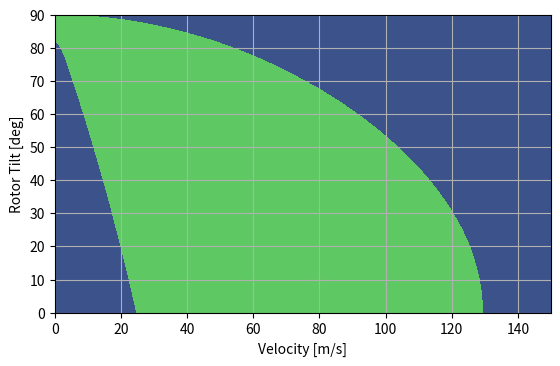

Write Python code to recreate this figure.
# Created by Lintong
import numpy as np
import matplotlib.pyplot as plt 

def calc_AircraftForce(V_free, Cl_max = 1.4, Cd0=0.022+0.008, area=10, AR=10, e = 0.85): #Torenbeek
    dyn_press = 1/2 * 1.225 * V_free**2 #only critcal condition
    L = Cl_max*dyn_press*area*2
    D = (Cd0 + Cl_max**2/(np.pi*e*AR))*dyn_press*area
    return L, D
def calc_MaxThrust(mass):
    weight = mass * 9.80665
    thrust = weight * 1.01
    return thrust, weight
def calc_AdvanceRatio(V_free, eta, radius=0.9652/2, RPM=600):
    V_tip = radius * RPM
    V_locl = V_free * np.cos(eta-np.pi/2)
    AR = V_locl / V_tip
    return AR
def calc_ThrustVector(thrust, eta):
    thrust_hor = thrust * np.cos(eta)
    thrust_ver = thrust * np.sin(eta)
    return thrust_hor, thrust_ver
def func_Envelope(mass, eta, V, adv_ratio_lim = 0.4):
    eta = np.radians(eta)
    adv_ratio = calc_AdvanceRatio(V_free=V, eta=eta)
    thrust, weight = calc_MaxThrust(mass=mass)
    thrust_x, thrust_y = calc_ThrustVector(thrust=thrust, eta=eta)
    lift, drag = calc_AircraftForce(V_free=V)
    excess_lift = lift - weight
    print(excess_lift)
    drag_con = thrust_x - drag

    
    adv_ratio = adv_ratio < adv_ratio_lim
    drag_con = drag_con >= 0
    lift_con = thrust_y + excess_lift >= 0
    grid_out = np.logical_and(adv_ratio, drag_con)
    grid_out = np.logical_and(grid_out, lift_con)
    return grid_out, drag_con, lift_con, adv_ratio, excess_lift, thrust_y
    
    
    
    
Run = True
if Run:
    mass = 1069.137
    V_max = 150
    V_step = 0.1
    eta_max = 90
    eta_step = 0.1
    
    V = np.linspace(0, V_max, int(V_max/V_step))
    eta = np.linspace(0, eta_max, int(eta_max/eta_step))
    x_V, y_eta = np.meshgrid(V, eta)  
    
    Envelope = func_Envelope(mass=mass, eta=y_eta, V=x_V)
    plt.contourf(V, eta, Envelope[0])
    plt.axis('scaled')
    plt.xlabel('Velocity [m/s]')
    plt.ylabel('Rotor Tilt [deg]')
    plt.grid(True)
    plt.show()